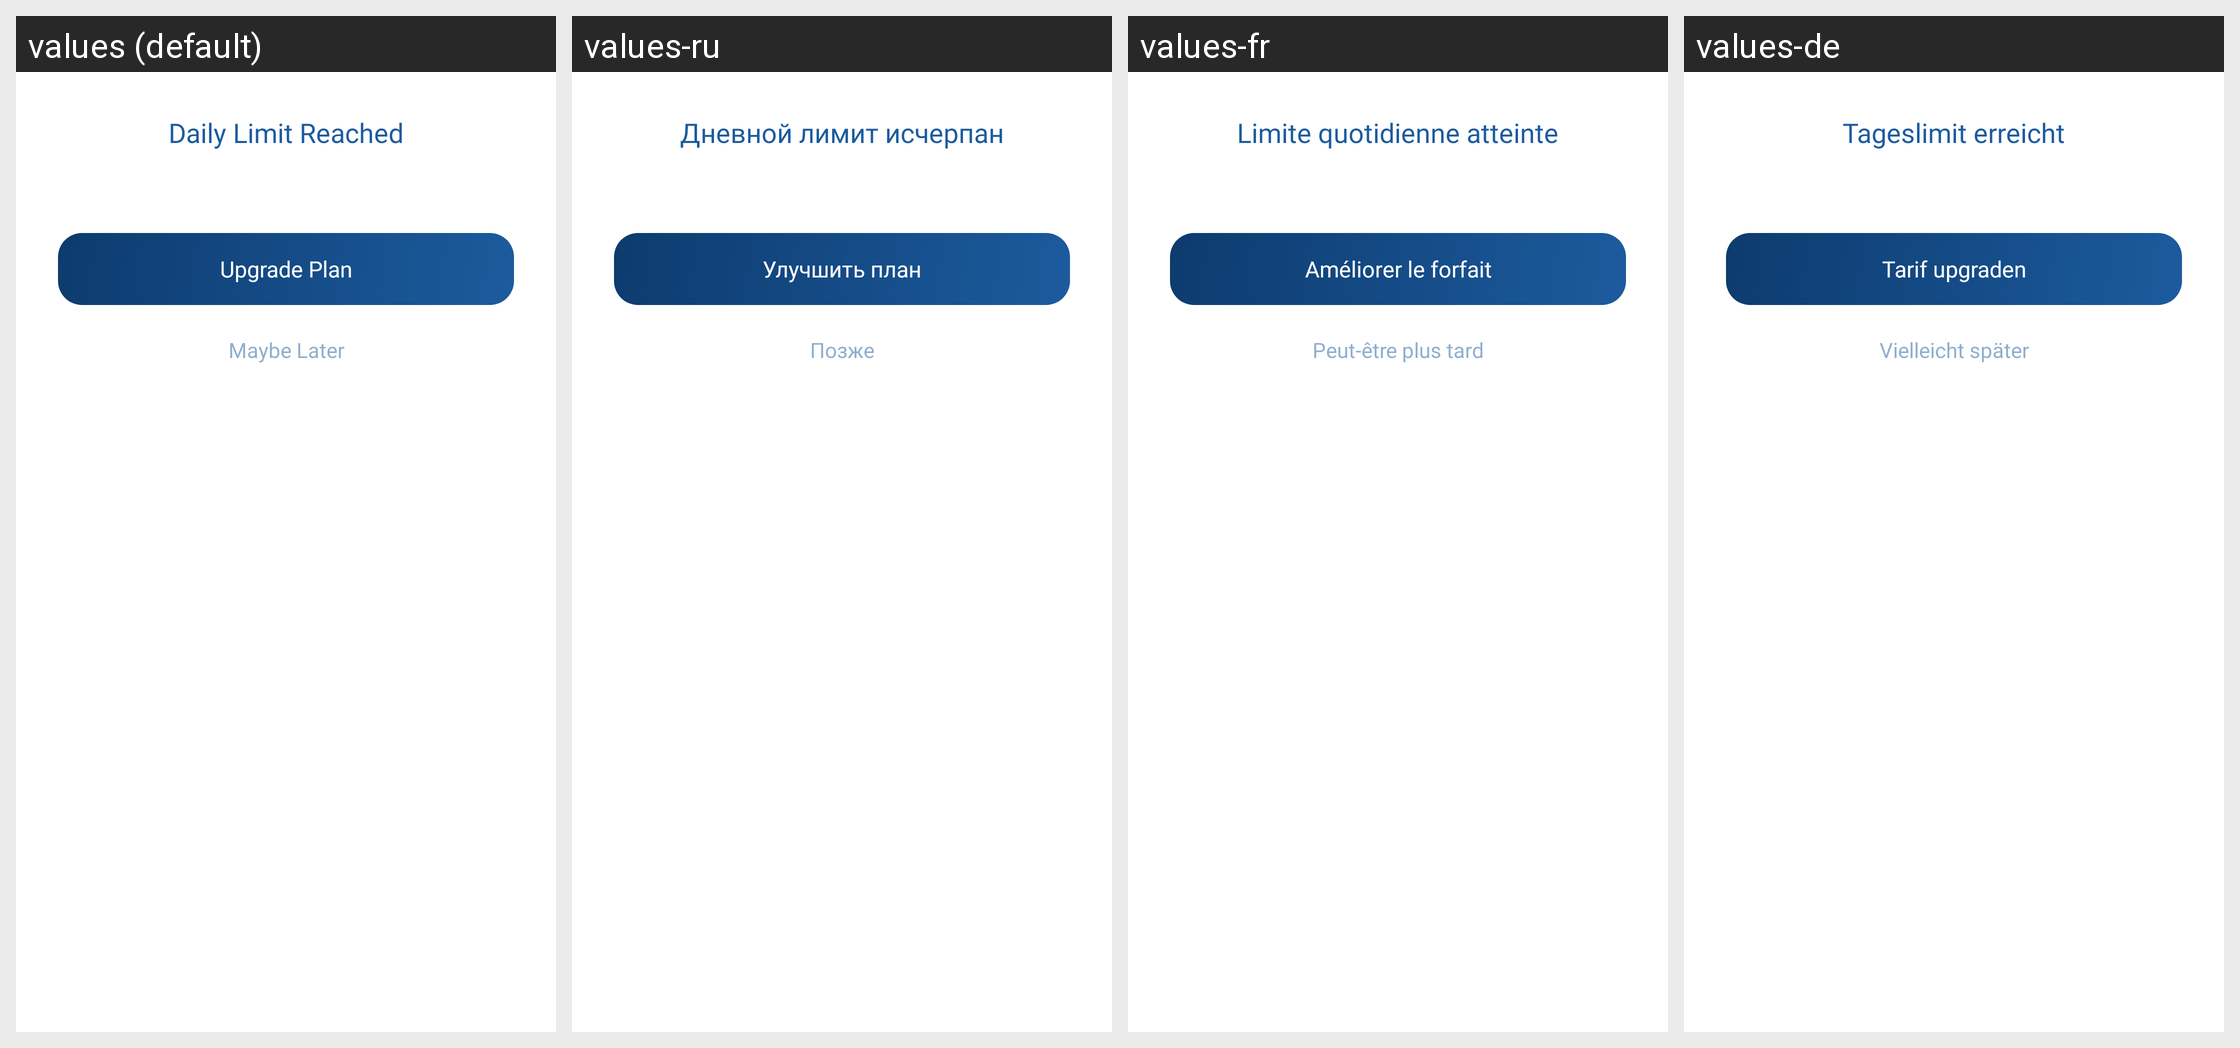

For this localized Android screen grid, give each drawn string resource with its value in every locale shown.
Android screen res/layout/dialog_scan_limit.xml rendered under 4 locales, left to right: values (default), values-ru, values-fr, values-de. Device: Nexus 5 (rendered at 1080×1920; each locale shown at half size, 540×960, under a caption strip naming it); theme Theme.SightAI.
Other locales in the repository, not shown: values-es, values-pt.
Strings drawn on this screen, with the default value and each locale's value (text and hints the layout hard-codes, and strings that could not be matched under every locale, appear in the picture but are not listed):

dialog_daily_limit_title
  values: Daily Limit Reached
  values-ru: Дневной лимит исчерпан
  values-fr: Limite quotidienne atteinte
  values-de: Tageslimit erreicht

dialog_upgrade_plan
  values: Upgrade Plan
  values-ru: Улучшить план
  values-fr: Améliorer le forfait
  values-de: Tarif upgraden

dialog_maybe_later
  values: Maybe Later
  values-ru: Позже
  values-fr: Peut-être plus tard
  values-de: Vielleicht später
